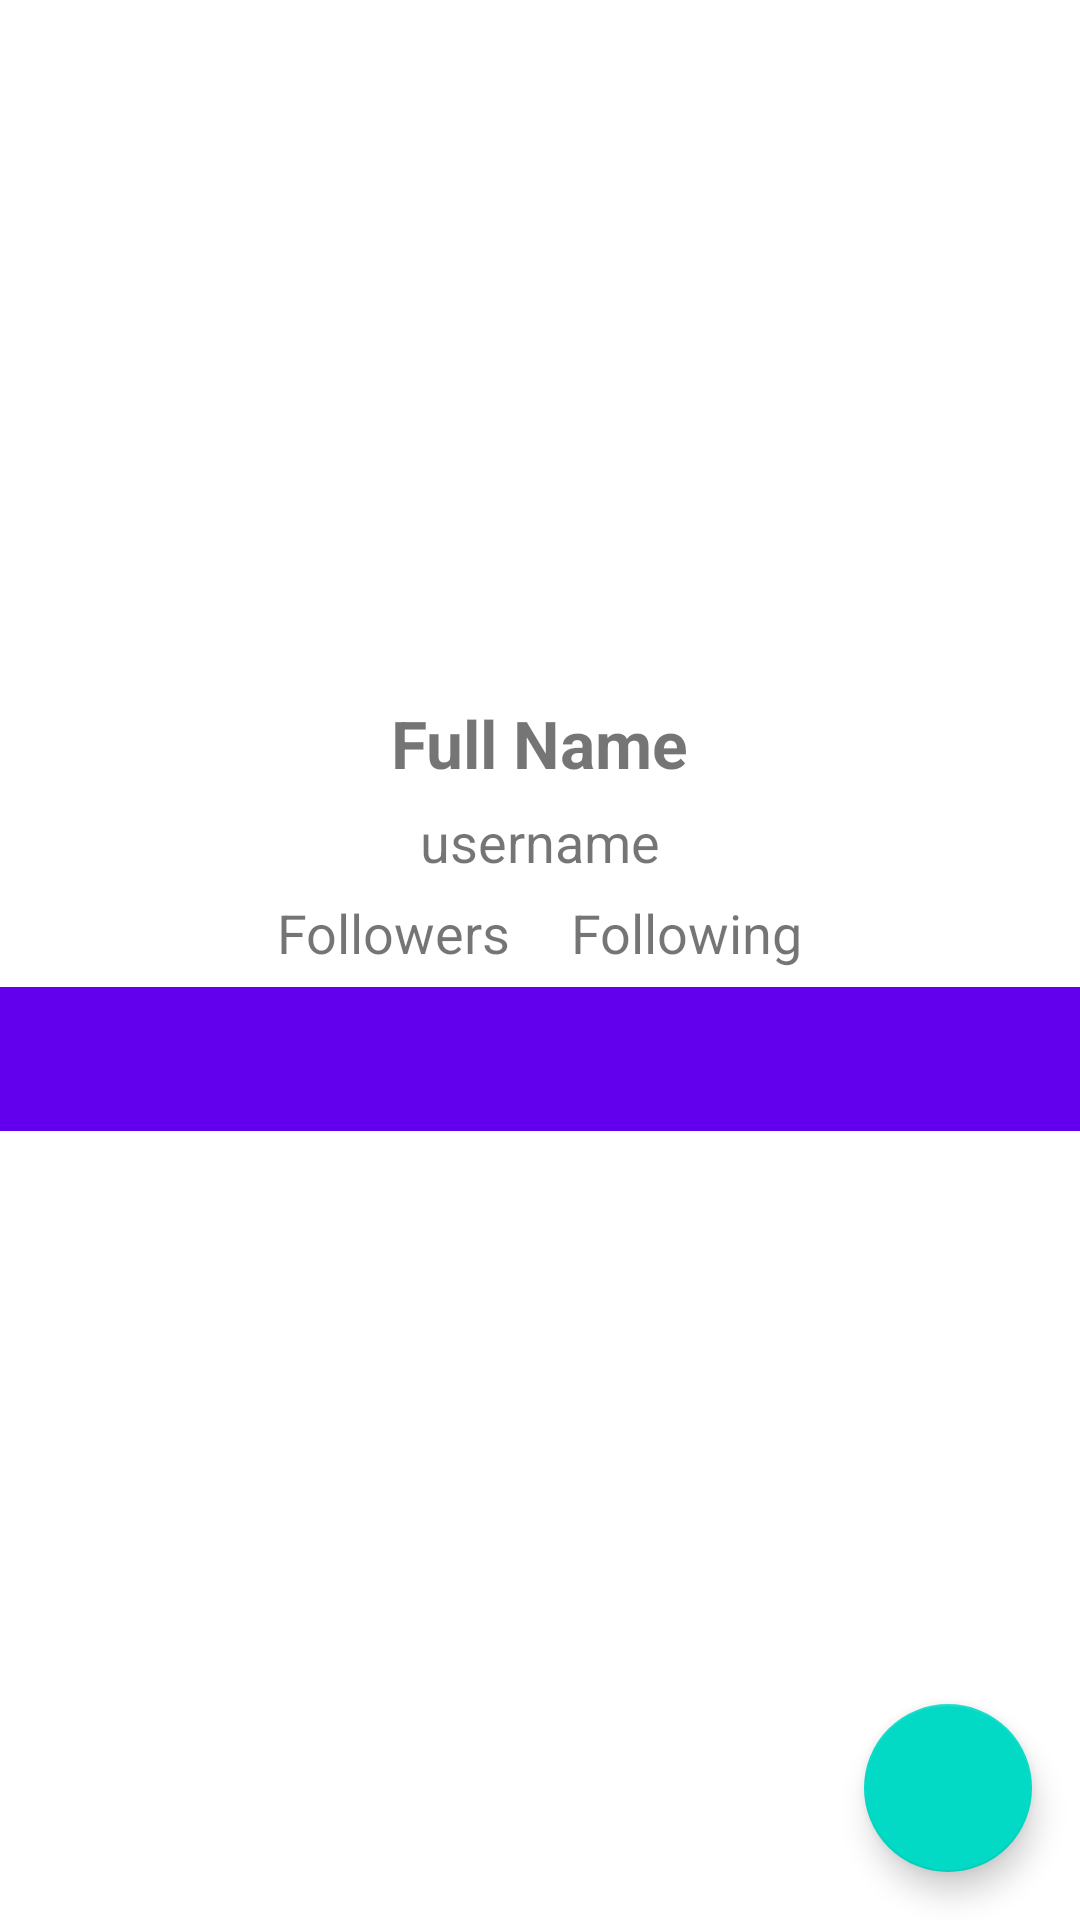

Reconstruct the res/layout file that produces this screen, plus the resources it refers to.
<!-- AndroidManifest.xml: application theme Theme.GithubUserFinal -->
<!-- res/layout/activity_detail.xml -->
<?xml version="1.0" encoding="utf-8"?>
<androidx.coordinatorlayout.widget.CoordinatorLayout xmlns:android="http://schemas.android.com/apk/res/android"
    xmlns:tools="http://schemas.android.com/tools"
    android:layout_width="match_parent"
    android:layout_height="match_parent"
    xmlns:app="http://schemas.android.com/apk/res-auto"
    tools:context=".ui.detail.DetailActivity">

    <ScrollView
        android:id="@+id/scrollViewDetail"
        android:layout_width="match_parent"
        android:layout_height="match_parent">

        <LinearLayout
            android:layout_width="match_parent"
            android:layout_height="wrap_content"
            android:gravity="center"
            android:orientation="vertical">

            <ImageView
                android:id="@+id/iv_detail"
                android:layout_width="200dp"
                android:layout_height="200dp"
                android:contentDescription="@string/profile_user"
                android:layout_marginTop="25dp"
                tools:srcCompat="@tools:sample/avatars"
                />

            <TextView
                android:id="@+id/tv_detai_name"
                android:layout_width="wrap_content"
                android:layout_height="wrap_content"
                android:layout_marginTop="8dp"
                android:textSize="22sp"
                android:textStyle="bold"
                android:text="@string/nama_user"/>

            <TextView
                android:id="@+id/tv_detail_username"
                android:layout_width="wrap_content"
                android:layout_height="wrap_content"
                android:layout_marginTop="6dp"
                android:textSize="18sp"
                android:text="@string/user_name"/>

            <LinearLayout
                android:id="@+id/linearLayoutFollowing"
                android:layout_width="wrap_content"
                android:layout_height="wrap_content"
                android:layout_marginTop="6dp"
                android:layout_marginBottom="6dp"
                android:orientation="horizontal">

                <TextView
                    android:id="@+id/tv_detail_followers"
                    android:layout_width="wrap_content"
                    android:layout_height="wrap_content"
                    android:layout_marginEnd="10dp"
                    android:textSize="18sp"
                    android:text="@string/followers"/>

                <TextView
                    android:id="@+id/tv_detail_following"
                    android:layout_width="wrap_content"
                    android:layout_height="wrap_content"
                    android:layout_marginStart="10dp"
                    android:textSize="18sp"
                    android:text="@string/following"/>
            </LinearLayout>

            <com.google.android.material.tabs.TabLayout
                android:id="@+id/tabs"
                android:layout_width="match_parent"
                android:layout_height="wrap_content"
                android:background="?attr/colorPrimary"
                app:tabTextColor="@android:color/white"
                app:tabIndicatorColor="@android:color/white"/>

            <androidx.viewpager2.widget.ViewPager2
                android:id="@+id/view_pager"
                android:layout_width="match_parent"
                android:layout_height="match_parent" />
        </LinearLayout>

    </ScrollView>

    <ProgressBar
        android:id="@+id/progress_bar"
        android:layout_width="wrap_content"
        android:layout_height="wrap_content"
        android:layout_marginTop="110dp"
        android:layout_gravity="center_horizontal"/>

    <com.google.android.material.floatingactionbutton.FloatingActionButton
        android:id="@+id/fab_add"
        android:layout_width="wrap_content"
        android:layout_height="wrap_content"
        android:layout_margin="16dp"
        android:foregroundGravity="bottom"
        app:fabSize="normal"
        app:layout_anchor="@id/scrollViewDetail"
        app:layout_anchorGravity="bottom|end"
        app:srcCompat="@drawable/baseline_favorite_24" />

</androidx.coordinatorlayout.widget.CoordinatorLayout>
<!-- resources referenced by this layout -->
<resources>
  <string name="followers">Followers</string>
  <string name="following">Following</string>
  <string name="nama_user">Full Name</string>
  <string name="profile_user">User Profile</string>
  <string name="user_name">username</string>
  <style name="Theme.GithubUserFinal" parent="Theme.MaterialComponents.DayNight.DarkActionBar">
          
          <item name="colorPrimary">@color/purple_500</item>
          <item name="colorPrimaryVariant">@color/purple_700</item>
          <item name="colorOnPrimary">@color/white</item>
          
          <item name="colorSecondary">@color/teal_200</item>
          <item name="colorSecondaryVariant">@color/teal_700</item>
          <item name="colorOnSecondary">@color/black</item>
          
          <item name="android:statusBarColor">?attr/colorPrimaryVariant</item>
          
      </style>
  <!-- not gathered from this repository: default colours our renderer supplied (Android Studio template values) -->
  <color name="purple_500">#FF6200EE</color>
  <color name="purple_700">#FF3700B3</color>
  <color name="teal_200">#FF03DAC5</color>
  <color name="teal_700">#FF018786</color>
  <color name="black">#FF000000</color>
  <color name="white">#FFFFFFFF</color>
</resources>
